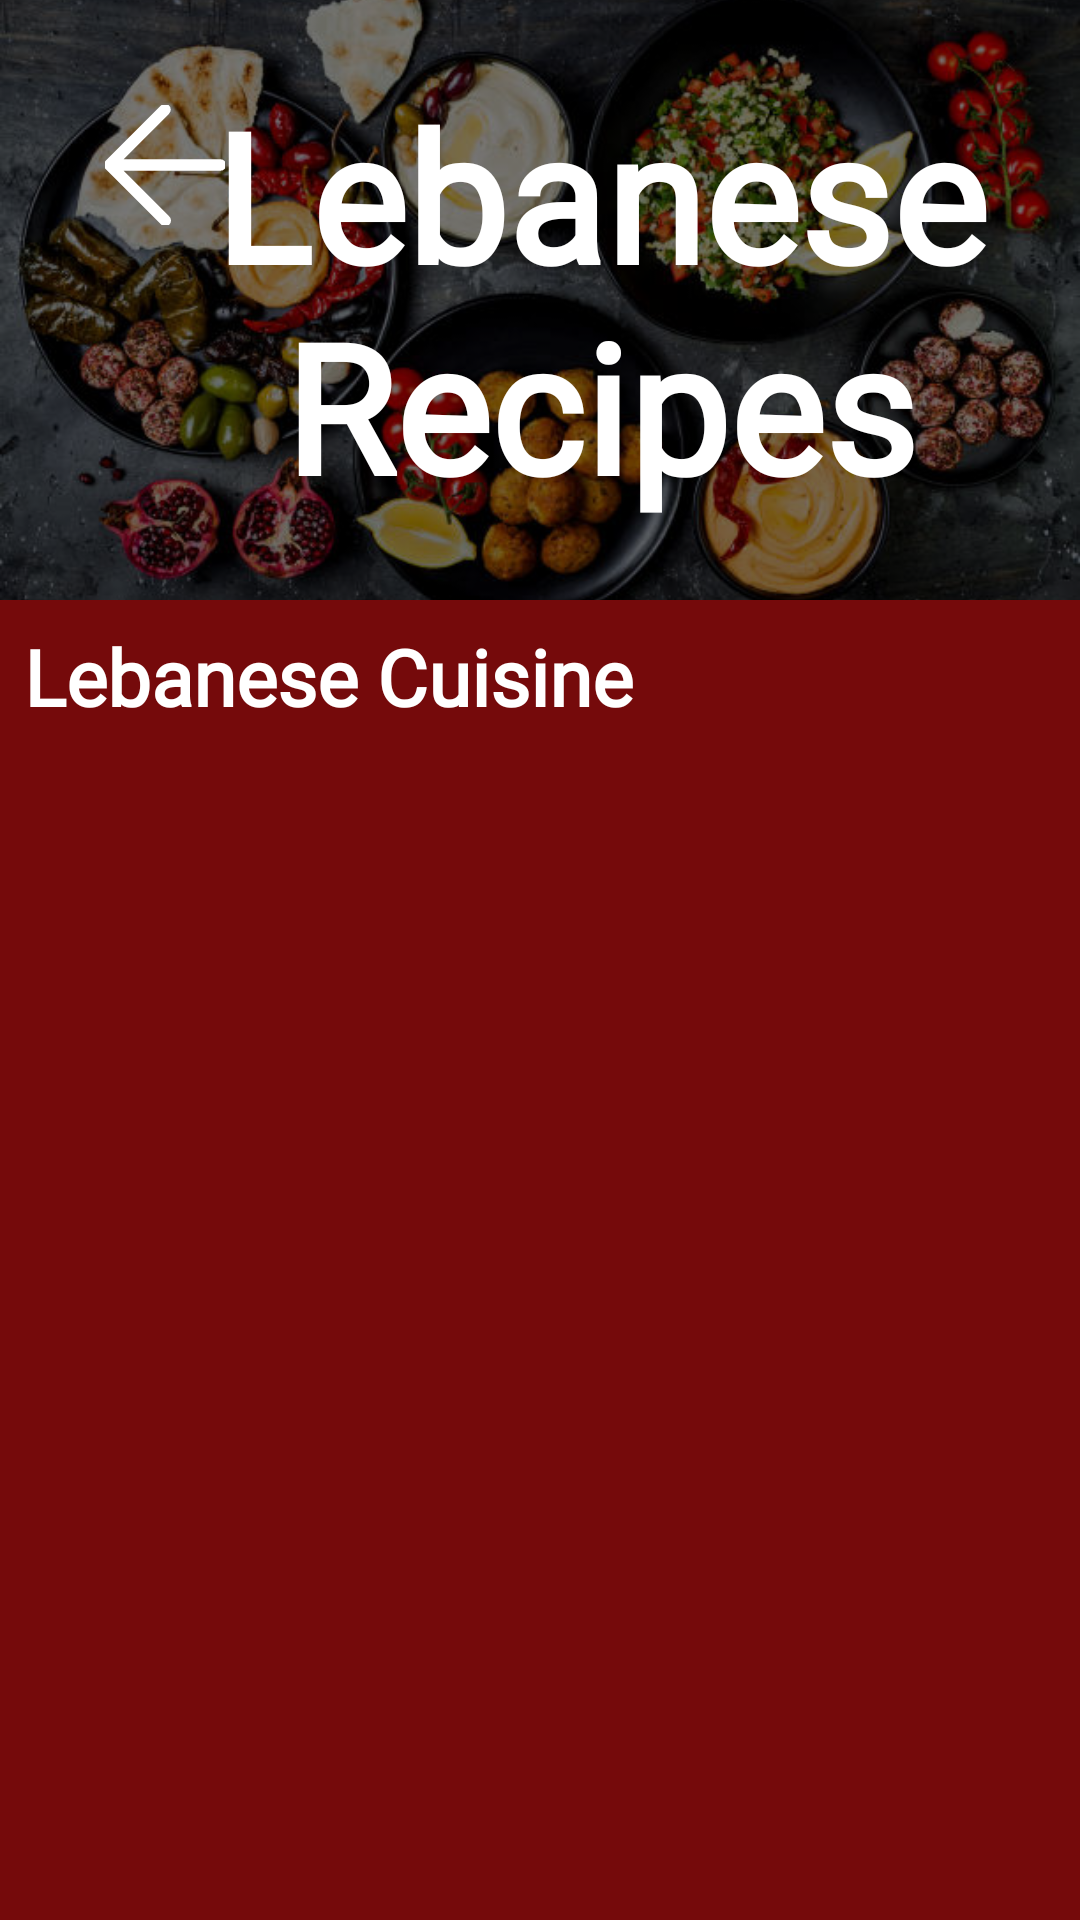

Here is an Android app screen rendered from its layout file. Give the layout XML and the strings, colors and styles it references.
<!-- AndroidManifest.xml: application theme Theme.GourmetGuruOPSCPOE -->
<!-- res/layout/fragment_lebanese.xml -->
<?xml version="1.0" encoding="utf-8"?>
<androidx.constraintlayout.widget.ConstraintLayout xmlns:android="http://schemas.android.com/apk/res/android"
    xmlns:app="http://schemas.android.com/apk/res-auto"
    xmlns:tools="http://schemas.android.com/tools"
    android:layout_width="match_parent"
    android:layout_height="match_parent"
    android:background="?android:attr/colorBackground"
    tools:context=".LebaneseFragment">


    <FrameLayout
        android:id="@+id/headerLayout"
        android:layout_width="match_parent"
        android:layout_height="200dp"
        app:layout_constraintTop_toTopOf="parent"
        app:layout_constraintStart_toStartOf="parent"
        app:layout_constraintEnd_toEndOf="parent">


        <ImageView
            android:id="@+id/headerImage"
            android:layout_width="match_parent"
            android:layout_height="match_parent"
            android:scaleType="centerCrop"
            android:src="@drawable/lebfood" />


        <View
            android:layout_width="match_parent"
            android:layout_height="match_parent"
            android:background="#88000000" />

        <ImageView
            android:id="@+id/btnBack"
            android:layout_width="40dp"
            android:layout_height="40dp"
            android:layout_marginStart="35dp"
            android:layout_marginTop="35dp"
            android:src="@drawable/vectorbackarrowwhite"
            app:layout_constraintStart_toStartOf="parent"
            app:layout_constraintTop_toTopOf="parent"
            />


        <TextView
            android:id="@+id/tvTitle"
            android:layout_width="wrap_content"
            android:layout_height="wrap_content"
            android:layout_gravity="center"
            android:fontFamily="@font/cherry_swash_bold"
            android:text="@string/txtLebanese_recipes"
            android:textAlignment="center"
            android:textColor="@android:color/white"
            android:textSize="60sp"
            android:textStyle="bold"
            android:paddingLeft="40dp"/>
    </FrameLayout>


    <TextView
        android:id="@+id/tvSectionTitle"
        android:layout_width="match_parent"
        android:layout_height="wrap_content"
        android:fontFamily="@font/lora"
        android:padding="8dp"
        android:text="@string/txtLebanese_cuisine"
        android:textColor="@android:color/white"
        android:textSize="26sp"
        android:textStyle="bold"
        app:layout_constraintEnd_toEndOf="parent"
        app:layout_constraintStart_toStartOf="parent"
        app:layout_constraintTop_toBottomOf="@id/headerLayout" />

    <ScrollView
        android:id="@+id/svLebaneseRecipe"
        android:layout_width="match_parent"
        android:layout_height="0dp"
        app:layout_constraintBottom_toBottomOf="parent"
        app:layout_constraintEnd_toEndOf="parent"
        app:layout_constraintStart_toStartOf="parent"
        app:layout_constraintTop_toBottomOf="@id/tvSectionTitle">

        <LinearLayout
            android:layout_width="match_parent"
            android:layout_height="wrap_content"
            android:background="?android:attr/colorBackground"
            android:orientation="vertical"
            android:padding="8dp">

            <androidx.recyclerview.widget.RecyclerView
                android:id="@+id/rvLebaneseRecipes"
                android:layout_width="match_parent"
                android:layout_height="match_parent"
                android:padding="16dp"/>

        </LinearLayout>
    </ScrollView>

</androidx.constraintlayout.widget.ConstraintLayout>
<!-- resources referenced by this layout -->
<resources>
  <!-- drawable lebfood: jpg bitmap (drawable, 71764 bytes) -->
  <!-- drawable vectorbackarrowwhite (drawable) -->
  <vector xmlns:android="http://schemas.android.com/apk/res/android" android:height="30dp" android:viewportHeight="52" android:viewportWidth="52" android:width="30dp">
        
      <path android:fillColor="#ffffff" android:pathData="M50,24H6.83L27.41,3.41a2,2 0,0 0,0 -2.82,2 2,0 0,0 -2.82,0l-24,24a1.79,1.79 0,0 0,-0.25 0.31A1.19,1.19 0,0 0,0.25 25c0,0.07 -0.07,0.13 -0.1,0.2l-0.06,0.2a0.84,0.84 0,0 0,0 0.17,2 2,0 0,0 0,0.78 0.84,0.84 0,0 0,0 0.17l0.06,0.2c0,0.07 0.07,0.13 0.1,0.2a1.19,1.19 0,0 0,0.09 0.15,1.79 1.79,0 0,0 0.25,0.31l24,24a2,2 0,1 0,2.82 -2.82L6.83,28H50a2,2 0,0 0,0 -4Z" android:strokeColor="#ffffff" android:strokeWidth="1"/>
      
  </vector>
  <string name="txtLebanese_cuisine">Lebanese Cuisine</string>
  <string name="txtLebanese_recipes">Lebanese Recipes</string>
  <style name="Theme.GourmetGuruOPSCPOE" parent="Base.Theme.GourmetGuruOPSCPOE" />
  <style name="Base.Theme.GourmetGuruOPSCPOE" parent="Theme.Material3.DayNight.NoActionBar">
          //Testing for light mode
          <item name="android:colorBackground">#750A0B</item>
  
          <item name="android:textColor">#FF000000</item> 
  
  
      </style>
</resources>
